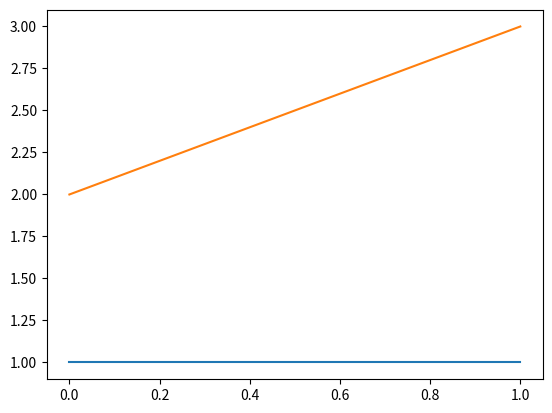

Here is the Python script that generated this plot: (Note: this script raises an exception after producing the figure.)
import matplotlib;

import matplotlib.pyplot as plt
import numpy as np


plt.plot([[1,2],[1,3]])
plt.show()
string = '5+3-2'
print(type(string))
a = string.replace('-', '+-').split('+')
print(a)
print(sum(map(int, a)))

np.random.seed(19680801)
data = np.random.random((50, 50))

fig, ax = plt.subplots()

for i in range(len(data)):
    ax.cla()
    ax.imshow(data[i])
    ax.set_title("frame {}".format(i))
    # Note that using time.sleep does *not* work here!
    plt.pause(0.1)
